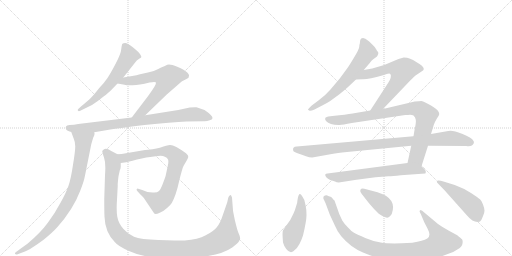
t = 0.00 s
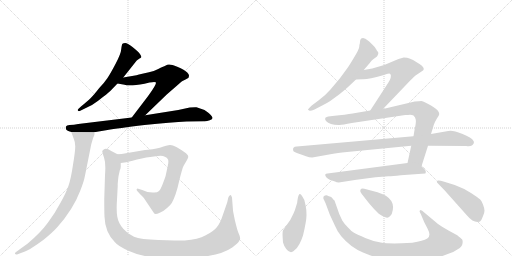
t = 2.54 s
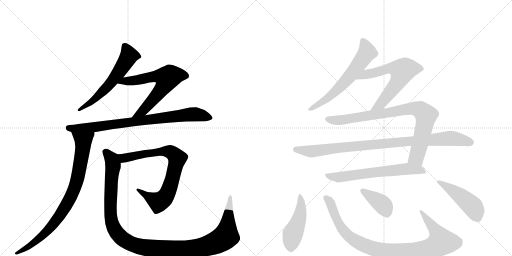
t = 5.09 s
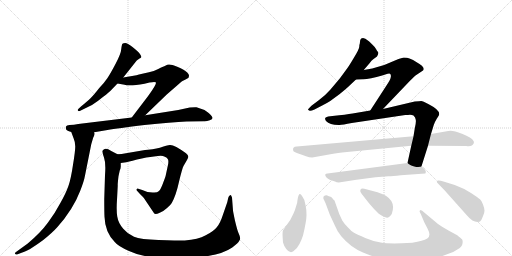
t = 7.63 s
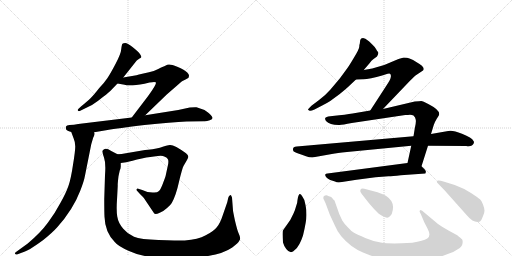
t = 10.18 s
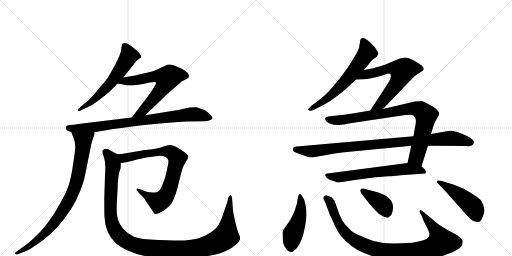
t = 12.72 s

The animated SVG that drew these frames (rendered in a browser with its animation timeline set to each time). Animation: 15 CSS @keyframes rules; one cycle of 12.72 s.

<svg version="1.1" viewBox="0 0 2048 1024" xmlns="http://www.w3.org/2000/svg">
  <g stroke="lightgray" stroke-dasharray="1,1" stroke-width="1" transform="scale(4, 4)">
    <line x1="0" y1="0" x2="256" y2="256"></line>
    <line x1="256" y1="0" x2="0" y2="256"></line>
    <line x1="128" y1="0" x2="128" y2="256"></line>
    <line x1="0" y1="128" x2="256" y2="128"></line>
    <line x1="256" y1="0" x2="512" y2="256"></line>
    <line x1="512" y1="0" x2="256" y2="256"></line>
    <line x1="384" y1="0" x2="384" y2="256"></line>
    <line x1="256" y1="128" x2="512" y2="128"></line>
  </g>
<g transform="scale(1, -1) translate(0, -850)">
   <style type="text/css">
    @keyframes keyframes0 {
      from {
       stroke: black;
       stroke-dashoffset: 598;
       stroke-width: 128;
       }
       66% {
       animation-timing-function: step-end;
       stroke: black;
       stroke-dashoffset: 0;
       stroke-width: 128;
       }
       to {
       stroke: black;
       stroke-width: 1024;
       }
       }
       #make-me-a-hanzi-animation-0 {
         animation: keyframes0 0.736654s both;
         animation-delay: 0.000000s;
         animation-timing-function: linear;
       }
    @keyframes keyframes1 {
      from {
       stroke: black;
       stroke-dashoffset: 660;
       stroke-width: 128;
       }
       68% {
       animation-timing-function: step-end;
       stroke: black;
       stroke-dashoffset: 0;
       stroke-width: 128;
       }
       to {
       stroke: black;
       stroke-width: 1024;
       }
       }
       #make-me-a-hanzi-animation-1 {
         animation: keyframes1 0.787109s both;
         animation-delay: 0.736654s;
         animation-timing-function: linear;
       }
    @keyframes keyframes2 {
      from {
       stroke: black;
       stroke-dashoffset: 827;
       stroke-width: 128;
       }
       73% {
       animation-timing-function: step-end;
       stroke: black;
       stroke-dashoffset: 0;
       stroke-width: 128;
       }
       to {
       stroke: black;
       stroke-width: 1024;
       }
       }
       #make-me-a-hanzi-animation-2 {
         animation: keyframes2 0.923014s both;
         animation-delay: 1.523763s;
         animation-timing-function: linear;
       }
    @keyframes keyframes3 {
      from {
       stroke: black;
       stroke-dashoffset: 857;
       stroke-width: 128;
       }
       74% {
       animation-timing-function: step-end;
       stroke: black;
       stroke-dashoffset: 0;
       stroke-width: 128;
       }
       to {
       stroke: black;
       stroke-width: 1024;
       }
       }
       #make-me-a-hanzi-animation-3 {
         animation: keyframes3 0.947428s both;
         animation-delay: 2.446777s;
         animation-timing-function: linear;
       }
    @keyframes keyframes4 {
      from {
       stroke: black;
       stroke-dashoffset: 795;
       stroke-width: 128;
       }
       72% {
       animation-timing-function: step-end;
       stroke: black;
       stroke-dashoffset: 0;
       stroke-width: 128;
       }
       to {
       stroke: black;
       stroke-width: 1024;
       }
       }
       #make-me-a-hanzi-animation-4 {
         animation: keyframes4 0.896973s both;
         animation-delay: 3.394206s;
         animation-timing-function: linear;
       }
    @keyframes keyframes5 {
      from {
       stroke: black;
       stroke-dashoffset: 1221;
       stroke-width: 128;
       }
       80% {
       animation-timing-function: step-end;
       stroke: black;
       stroke-dashoffset: 0;
       stroke-width: 128;
       }
       to {
       stroke: black;
       stroke-width: 1024;
       }
       }
       #make-me-a-hanzi-animation-5 {
         animation: keyframes5 1.243652s both;
         animation-delay: 4.291178s;
         animation-timing-function: linear;
       }
    @keyframes keyframes6 {
      from {
       stroke: black;
       stroke-dashoffset: 633;
       stroke-width: 128;
       }
       67% {
       animation-timing-function: step-end;
       stroke: black;
       stroke-dashoffset: 0;
       stroke-width: 128;
       }
       to {
       stroke: black;
       stroke-width: 1024;
       }
       }
       #make-me-a-hanzi-animation-6 {
         animation: keyframes6 0.765137s both;
         animation-delay: 5.534831s;
         animation-timing-function: linear;
       }
    @keyframes keyframes7 {
      from {
       stroke: black;
       stroke-dashoffset: 645;
       stroke-width: 128;
       }
       68% {
       animation-timing-function: step-end;
       stroke: black;
       stroke-dashoffset: 0;
       stroke-width: 128;
       }
       to {
       stroke: black;
       stroke-width: 1024;
       }
       }
       #make-me-a-hanzi-animation-7 {
         animation: keyframes7 0.774902s both;
         animation-delay: 6.299967s;
         animation-timing-function: linear;
       }
    @keyframes keyframes8 {
      from {
       stroke: black;
       stroke-dashoffset: 869;
       stroke-width: 128;
       }
       74% {
       animation-timing-function: step-end;
       stroke: black;
       stroke-dashoffset: 0;
       stroke-width: 128;
       }
       to {
       stroke: black;
       stroke-width: 1024;
       }
       }
       #make-me-a-hanzi-animation-8 {
         animation: keyframes8 0.957194s both;
         animation-delay: 7.074870s;
         animation-timing-function: linear;
       }
    @keyframes keyframes9 {
      from {
       stroke: black;
       stroke-dashoffset: 960;
       stroke-width: 128;
       }
       76% {
       animation-timing-function: step-end;
       stroke: black;
       stroke-dashoffset: 0;
       stroke-width: 128;
       }
       to {
       stroke: black;
       stroke-width: 1024;
       }
       }
       #make-me-a-hanzi-animation-9 {
         animation: keyframes9 1.031250s both;
         animation-delay: 8.032064s;
         animation-timing-function: linear;
       }
    @keyframes keyframes10 {
      from {
       stroke: black;
       stroke-dashoffset: 647;
       stroke-width: 128;
       }
       68% {
       animation-timing-function: step-end;
       stroke: black;
       stroke-dashoffset: 0;
       stroke-width: 128;
       }
       to {
       stroke: black;
       stroke-width: 1024;
       }
       }
       #make-me-a-hanzi-animation-10 {
         animation: keyframes10 0.776530s both;
         animation-delay: 9.063314s;
         animation-timing-function: linear;
       }
    @keyframes keyframes11 {
      from {
       stroke: black;
       stroke-dashoffset: 464;
       stroke-width: 128;
       }
       60% {
       animation-timing-function: step-end;
       stroke: black;
       stroke-dashoffset: 0;
       stroke-width: 128;
       }
       to {
       stroke: black;
       stroke-width: 1024;
       }
       }
       #make-me-a-hanzi-animation-11 {
         animation: keyframes11 0.627604s both;
         animation-delay: 9.839844s;
         animation-timing-function: linear;
       }
    @keyframes keyframes12 {
      from {
       stroke: black;
       stroke-dashoffset: 976;
       stroke-width: 128;
       }
       76% {
       animation-timing-function: step-end;
       stroke: black;
       stroke-dashoffset: 0;
       stroke-width: 128;
       }
       to {
       stroke: black;
       stroke-width: 1024;
       }
       }
       #make-me-a-hanzi-animation-12 {
         animation: keyframes12 1.044271s both;
         animation-delay: 10.467448s;
         animation-timing-function: linear;
       }
    @keyframes keyframes13 {
      from {
       stroke: black;
       stroke-dashoffset: 392;
       stroke-width: 128;
       }
       56% {
       animation-timing-function: step-end;
       stroke: black;
       stroke-dashoffset: 0;
       stroke-width: 128;
       }
       to {
       stroke: black;
       stroke-width: 1024;
       }
       }
       #make-me-a-hanzi-animation-13 {
         animation: keyframes13 0.569010s both;
         animation-delay: 11.511719s;
         animation-timing-function: linear;
       }
    @keyframes keyframes14 {
      from {
       stroke: black;
       stroke-dashoffset: 477;
       stroke-width: 128;
       }
       61% {
       animation-timing-function: step-end;
       stroke: black;
       stroke-dashoffset: 0;
       stroke-width: 128;
       }
       to {
       stroke: black;
       stroke-width: 1024;
       }
       }
       #make-me-a-hanzi-animation-14 {
         animation: keyframes14 0.638184s both;
         animation-delay: 12.080729s;
         animation-timing-function: linear;
       }
</style>
<path d="M 493 540 L 547 608 L 558 616 Q 563 618 565 621 Q 567 623 559 635 Q 551 646 530 662 Q 509 678 501 678 Q 493 678 490 675 Q 487 672 485 654 Q 484 636 463 596 Q 442 556 430 538 Q 418 520 397 498 Q 376 471 364 459 Q 352 447 324 424 L 313 414 Q 309 410 312 407 Q 315 404 321 407 L 368 430 Q 390 444 413 463 Q 437 481 445 490 L 470 516 L 493 540 Z" fill="lightgray"></path> 
<path d="M 581 389 L 667 472 L 705 505 Q 722 521 730 526 Q 739 530 753 538 Q 755 539 755 543 Q 759 550 749 560 Q 739 570 709 583 Q 679 596 669 591 L 657 585 Q 654 585 633 574 Q 612 563 596 561 Q 580 558 556 552 L 546 549 L 493 540 C 463 535 440 521 470 516 L 498 511 Q 506 508 531 509 Q 556 509 598 520 Q 622 524 624 520 Q 626 511 591 464 L 527 380 C 509 356 559 368 581 389 Z" fill="lightgray"></path> 
<path d="M 377 321 L 430 330 Q 470 337 578 350 Q 687 362 746 364 L 815 365 Q 826 364 839 369 Q 859 374 843 390 Q 836 398 832 400 L 818 410 L 786 421 Q 781 422 759 420 L 713 410 L 581 389 L 527 380 L 313 354 Q 296 350 278 350 Q 266 349 264 344 Q 262 342 264 334 Q 264 328 285 322 L 377 321 Z" fill="lightgray"></path> 
<path d="M 376 306 L 378 313 Q 379 314 377 321 C 382 351 275 350 285 322 L 295 295 Q 301 282 301 264 Q 301 245 292 191 Q 284 136 274 107 Q 264 78 242 39 Q 221 -1 192 -40 Q 163 -80 111 -124 L 64 -158 Q 58 -162 60 -165 Q 62 -169 68 -168 L 89 -160 Q 110 -156 173 -110 Q 209 -81 228 -60 Q 292 11 321 87 Q 336 125 340 148 L 365 273 L 370 290 Q 373 302 376 306 Z" fill="lightgray"></path> 
<path d="M 592 251 L 580 250 L 498 236 Q 489 234 470 233 C 440 231 453 194 483 198 L 505 201 Q 508 201 548 212 Q 588 222 616 224 L 631 226 Q 651 228 657 224 Q 667 221 671 214 Q 676 207 671 186 L 663 149 Q 663 146 653 120 Q 644 94 636 86 Q 628 78 610 80 Q 590 80 569 90 L 553 95 Q 550 97 547 94 Q 545 90 549 86 L 558 76 Q 573 61 576 57 L 617 -4 Q 622 -9 639 -1 Q 653 4 667 17 Q 682 29 687 38 Q 704 68 716 123 Q 729 177 734 186 L 741 198 Q 753 217 753 223 Q 754 229 744 237 Q 696 272 679 270 Q 672 270 651 263 Q 630 255 592 251 Z" fill="lightgray"></path> 
<path d="M 470 233 L 445 246 Q 424 261 415 252 Q 409 248 409 245 Q 409 241 416 220 Q 424 198 420 149 L 417 54 Q 417 -1 418 -17 Q 420 -79 459 -118 Q 471 -134 516 -154 Q 592 -190 743 -182 Q 875 -178 929 -140 Q 954 -121 957 -113 Q 962 -107 960 -100 Q 959 -93 954 -82 Q 949 -71 940 -33 Q 932 5 932 8 L 928 60 L 925 67 Q 923 71 920 69 Q 915 67 913 59 L 909 41 L 891 -11 Q 881 -42 868 -58 Q 855 -75 823 -91 Q 792 -108 739 -112 Q 706 -112 634 -110 Q 562 -108 536 -97 Q 510 -86 493 -65 Q 473 -42 469 -16 Q 465 9 468 51 L 471 108 Q 470 111 474 145 L 479 168 Q 483 177 483 184 L 483 198 C 487 224 487 224 470 233 Z" fill="lightgray"></path> 
<path d="M 1455 570 L 1479 598 Q 1486 608 1493 613 L 1508 624 Q 1516 638 1512 642 Q 1508 646 1504 654 Q 1500 662 1487 674 Q 1475 686 1470 689 Q 1462 697 1452 698 Q 1443 698 1441 690 L 1439 675 Q 1437 671 1437 663 Q 1437 654 1415 618 Q 1393 581 1384 570 L 1359 536 L 1321 491 Q 1303 470 1275 449 L 1247 428 Q 1233 414 1232 412 Q 1232 410 1237 408 Q 1240 404 1258 412 L 1285 426 Q 1309 438 1321 446 L 1359 474 Q 1380 491 1392 502 L 1424 532 L 1455 570 Z" fill="lightgray"></path> 
<path d="M 1532 414 L 1640 527 Q 1658 545 1665 550 L 1692 568 Q 1695 570 1695 575 Q 1695 585 1665 602 Q 1653 612 1638 616 Q 1630 620 1615 620 L 1594 614 L 1537 590 L 1489 576 L 1455 570 C 1425 565 1394 531 1424 532 L 1450 533 Q 1474 532 1532 549 L 1541 552 Q 1560 558 1561 554 Q 1565 550 1563 541 Q 1562 532 1544 505 L 1481 408 C 1465 383 1511 392 1532 414 Z" fill="lightgray"></path> 
<path d="M 1645 267 L 1630 198 C 1624 169 1677 156 1686 185 L 1712 267 L 1724 314 L 1735 350 Q 1739 362 1747 375 L 1754 386 Q 1768 406 1713 434 Q 1691 446 1685 446 Q 1679 446 1659 444 L 1532 414 L 1481 408 L 1422 398 Q 1402 394 1357 389 L 1321 385 Q 1303 383 1301 378 Q 1299 373 1304 366 Q 1320 349 1358 350 Q 1370 351 1407 358 L 1621 390 Q 1633 390 1640 391 Q 1648 391 1654 388 Q 1662 381 1663 371 Q 1665 360 1659 336 L 1654 305 L 1645 267 Z" fill="lightgray"></path> 
<path d="M 1249 220 L 1333 235 Q 1376 242 1388 242 L 1645 267 L 1712 267 L 1865 266 Q 1889 262 1895 277 Q 1897 283 1894 286 Q 1888 299 1848 315 Q 1809 331 1793 326 L 1724 314 L 1654 305 L 1187 264 Q 1168 263 1173 247 Q 1175 242 1193 236 Q 1212 230 1224 225 Q 1237 220 1249 220 Z" fill="lightgray"></path> 
<path d="M 1630 198 L 1310 156 Q 1303 156 1301 152 Q 1300 147 1305 141 Q 1311 134 1321 130 L 1340 124 Q 1346 120 1355 120 L 1426 131 L 1502 141 L 1554 145 Q 1569 145 1603 149 L 1701 156 Q 1703 158 1703 162 Q 1705 165 1699 172 L 1686 185 C 1668 203 1660 202 1630 198 Z" fill="lightgray"></path> 
<path d="M 1222 30 Q 1220 51 1210 63 Q 1196 90 1190 50 Q 1190 39 1184 24 Q 1180 8 1174 -4 L 1161 -30 L 1133 -70 Q 1128 -73 1132 -120 Q 1135 -132 1145 -146 Q 1163 -170 1180 -149 Q 1198 -135 1212 -92 Q 1226 -34 1226 -10 Q 1226 13 1222 30 Z" fill="lightgray"></path> 
<path d="M 1649 -121 L 1607 -123 Q 1552 -125 1523 -120 Q 1494 -116 1461 -102 Q 1429 -88 1416 -81 Q 1404 -74 1392 -60 Q 1376 -44 1369 -32 L 1357 -6 L 1338 48 Q 1331 54 1329 58 Q 1328 62 1313 66 Q 1308 70 1300 68 Q 1291 65 1294 54 Q 1298 48 1306 27 L 1319 -8 L 1338 -49 Q 1348 -74 1365 -95 Q 1402 -139 1452 -160 Q 1529 -196 1654 -194 Q 1731 -191 1791 -166 Q 1810 -162 1831 -147 Q 1849 -137 1850 -124 Q 1852 -111 1848 -107 Q 1844 -103 1829 -91 L 1794 -72 Q 1770 -59 1752 -46 L 1697 0 Q 1688 10 1682 10 L 1678 6 Q 1678 4 1684 -8 L 1697 -39 L 1710 -64 Q 1726 -94 1709 -104 Q 1693 -114 1649 -121 Z" fill="lightgray"></path> 
<path d="M 1447 74 L 1476 37 Q 1497 12 1514 -4 Q 1545 -27 1556 -18 Q 1560 -15 1567 -6 Q 1590 57 1510 81 L 1457 95 Q 1446 98 1443 93 Q 1441 88 1441 86 Q 1441 83 1447 74 Z" fill="lightgray"></path> 
<path d="M 1819 110 L 1777 123 Q 1756 130 1751 128 Q 1747 125 1747 123 Q 1747 121 1752 116 L 1779 88 L 1869 -13 Q 1890 -38 1910 -38 Q 1920 -37 1922 -34 Q 1925 -32 1931 -17 Q 1938 -2 1938 7 Q 1938 16 1932 32 Q 1926 48 1920 53 Q 1914 58 1884 78 Q 1855 97 1819 110 Z" fill="lightgray"></path> 
      <clipPath id="make-me-a-hanzi-clip-0">
      <path d="M 493 540 L 547 608 L 558 616 Q 563 618 565 621 Q 567 623 559 635 Q 551 646 530 662 Q 509 678 501 678 Q 493 678 490 675 Q 487 672 485 654 Q 484 636 463 596 Q 442 556 430 538 Q 418 520 397 498 Q 376 471 364 459 Q 352 447 324 424 L 313 414 Q 309 410 312 407 Q 315 404 321 407 L 368 430 Q 390 444 413 463 Q 437 481 445 490 L 470 516 L 493 540 Z" fill="lightgray"></path>
      </clipPath>
      <path clip-path="url(#make-me-a-hanzi-clip-0)" d="M 498 668 L 515 624 L 464 545 L 377 452 L 317 410 " fill="none" id="make-me-a-hanzi-animation-0" stroke-dasharray="470 940" stroke-linecap="round"></path>

      <clipPath id="make-me-a-hanzi-clip-1">
      <path d="M 581 389 L 667 472 L 705 505 Q 722 521 730 526 Q 739 530 753 538 Q 755 539 755 543 Q 759 550 749 560 Q 739 570 709 583 Q 679 596 669 591 L 657 585 Q 654 585 633 574 Q 612 563 596 561 Q 580 558 556 552 L 546 549 L 493 540 C 463 535 440 521 470 516 L 498 511 Q 506 508 531 509 Q 556 509 598 520 Q 622 524 624 520 Q 626 511 591 464 L 527 380 C 509 356 559 368 581 389 Z" fill="lightgray"></path>
      </clipPath>
      <path clip-path="url(#make-me-a-hanzi-clip-1)" d="M 477 517 L 499 526 L 546 529 L 621 545 L 669 537 L 650 498 L 603 441 L 571 406 L 533 385 " fill="none" id="make-me-a-hanzi-animation-1" stroke-dasharray="532 1064" stroke-linecap="round"></path>

      <clipPath id="make-me-a-hanzi-clip-2">
      <path d="M 377 321 L 430 330 Q 470 337 578 350 Q 687 362 746 364 L 815 365 Q 826 364 839 369 Q 859 374 843 390 Q 836 398 832 400 L 818 410 L 786 421 Q 781 422 759 420 L 713 410 L 581 389 L 527 380 L 313 354 Q 296 350 278 350 Q 266 349 264 344 Q 262 342 264 334 Q 264 328 285 322 L 377 321 Z" fill="lightgray"></path>
      </clipPath>
      <path clip-path="url(#make-me-a-hanzi-clip-2)" d="M 274 339 L 293 335 L 394 343 L 770 393 L 840 380 " fill="none" id="make-me-a-hanzi-animation-2" stroke-dasharray="699 1398" stroke-linecap="round"></path>

      <clipPath id="make-me-a-hanzi-clip-3">
      <path d="M 376 306 L 378 313 Q 379 314 377 321 C 382 351 275 350 285 322 L 295 295 Q 301 282 301 264 Q 301 245 292 191 Q 284 136 274 107 Q 264 78 242 39 Q 221 -1 192 -40 Q 163 -80 111 -124 L 64 -158 Q 58 -162 60 -165 Q 62 -169 68 -168 L 89 -160 Q 110 -156 173 -110 Q 209 -81 228 -60 Q 292 11 321 87 Q 336 125 340 148 L 365 273 L 370 290 Q 373 302 376 306 Z" fill="lightgray"></path>
      </clipPath>
      <path clip-path="url(#make-me-a-hanzi-clip-3)" d="M 293 317 L 333 287 L 333 271 L 310 136 L 290 77 L 247 -1 L 193 -70 L 115 -136 L 65 -163 " fill="none" id="make-me-a-hanzi-animation-3" stroke-dasharray="729 1458" stroke-linecap="round"></path>

      <clipPath id="make-me-a-hanzi-clip-4">
      <path d="M 592 251 L 580 250 L 498 236 Q 489 234 470 233 C 440 231 453 194 483 198 L 505 201 Q 508 201 548 212 Q 588 222 616 224 L 631 226 Q 651 228 657 224 Q 667 221 671 214 Q 676 207 671 186 L 663 149 Q 663 146 653 120 Q 644 94 636 86 Q 628 78 610 80 Q 590 80 569 90 L 553 95 Q 550 97 547 94 Q 545 90 549 86 L 558 76 Q 573 61 576 57 L 617 -4 Q 622 -9 639 -1 Q 653 4 667 17 Q 682 29 687 38 Q 704 68 716 123 Q 729 177 734 186 L 741 198 Q 753 217 753 223 Q 754 229 744 237 Q 696 272 679 270 Q 672 270 651 263 Q 630 255 592 251 Z" fill="lightgray"></path>
      </clipPath>
      <path clip-path="url(#make-me-a-hanzi-clip-4)" d="M 479 230 L 497 218 L 576 235 L 666 245 L 683 242 L 709 217 L 681 105 L 655 55 L 634 42 L 551 91 " fill="none" id="make-me-a-hanzi-animation-4" stroke-dasharray="667 1334" stroke-linecap="round"></path>

      <clipPath id="make-me-a-hanzi-clip-5">
      <path d="M 470 233 L 445 246 Q 424 261 415 252 Q 409 248 409 245 Q 409 241 416 220 Q 424 198 420 149 L 417 54 Q 417 -1 418 -17 Q 420 -79 459 -118 Q 471 -134 516 -154 Q 592 -190 743 -182 Q 875 -178 929 -140 Q 954 -121 957 -113 Q 962 -107 960 -100 Q 959 -93 954 -82 Q 949 -71 940 -33 Q 932 5 932 8 L 928 60 L 925 67 Q 923 71 920 69 Q 915 67 913 59 L 909 41 L 891 -11 Q 881 -42 868 -58 Q 855 -75 823 -91 Q 792 -108 739 -112 Q 706 -112 634 -110 Q 562 -108 536 -97 Q 510 -86 493 -65 Q 473 -42 469 -16 Q 465 9 468 51 L 471 108 Q 470 111 474 145 L 479 168 Q 483 177 483 184 L 483 198 C 487 224 487 224 470 233 Z" fill="lightgray"></path>
      </clipPath>
      <path clip-path="url(#make-me-a-hanzi-clip-5)" d="M 419 243 L 447 213 L 452 191 L 441 25 L 446 -38 L 476 -92 L 496 -110 L 533 -129 L 615 -145 L 752 -147 L 825 -135 L 875 -115 L 904 -95 L 920 62 " fill="none" id="make-me-a-hanzi-animation-5" stroke-dasharray="1093 2186" stroke-linecap="round"></path>

      <clipPath id="make-me-a-hanzi-clip-6">
      <path d="M 1455 570 L 1479 598 Q 1486 608 1493 613 L 1508 624 Q 1516 638 1512 642 Q 1508 646 1504 654 Q 1500 662 1487 674 Q 1475 686 1470 689 Q 1462 697 1452 698 Q 1443 698 1441 690 L 1439 675 Q 1437 671 1437 663 Q 1437 654 1415 618 Q 1393 581 1384 570 L 1359 536 L 1321 491 Q 1303 470 1275 449 L 1247 428 Q 1233 414 1232 412 Q 1232 410 1237 408 Q 1240 404 1258 412 L 1285 426 Q 1309 438 1321 446 L 1359 474 Q 1380 491 1392 502 L 1424 532 L 1455 570 Z" fill="lightgray"></path>
      </clipPath>
      <path clip-path="url(#make-me-a-hanzi-clip-6)" d="M 1453 685 L 1469 641 L 1407 554 L 1308 456 L 1236 412 " fill="none" id="make-me-a-hanzi-animation-6" stroke-dasharray="505 1010" stroke-linecap="round"></path>

      <clipPath id="make-me-a-hanzi-clip-7">
      <path d="M 1532 414 L 1640 527 Q 1658 545 1665 550 L 1692 568 Q 1695 570 1695 575 Q 1695 585 1665 602 Q 1653 612 1638 616 Q 1630 620 1615 620 L 1594 614 L 1537 590 L 1489 576 L 1455 570 C 1425 565 1394 531 1424 532 L 1450 533 Q 1474 532 1532 549 L 1541 552 Q 1560 558 1561 554 Q 1565 550 1563 541 Q 1562 532 1544 505 L 1481 408 C 1465 383 1511 392 1532 414 Z" fill="lightgray"></path>
      </clipPath>
      <path clip-path="url(#make-me-a-hanzi-clip-7)" d="M 1430 535 L 1465 553 L 1518 563 L 1551 576 L 1585 576 L 1609 566 L 1590 520 L 1533 446 L 1487 413 " fill="none" id="make-me-a-hanzi-animation-7" stroke-dasharray="517 1034" stroke-linecap="round"></path>

      <clipPath id="make-me-a-hanzi-clip-8">
      <path d="M 1645 267 L 1630 198 C 1624 169 1677 156 1686 185 L 1712 267 L 1724 314 L 1735 350 Q 1739 362 1747 375 L 1754 386 Q 1768 406 1713 434 Q 1691 446 1685 446 Q 1679 446 1659 444 L 1532 414 L 1481 408 L 1422 398 Q 1402 394 1357 389 L 1321 385 Q 1303 383 1301 378 Q 1299 373 1304 366 Q 1320 349 1358 350 Q 1370 351 1407 358 L 1621 390 Q 1633 390 1640 391 Q 1648 391 1654 388 Q 1662 381 1663 371 Q 1665 360 1659 336 L 1654 305 L 1645 267 Z" fill="lightgray"></path>
      </clipPath>
      <path clip-path="url(#make-me-a-hanzi-clip-8)" d="M 1309 374 L 1353 369 L 1643 416 L 1681 411 L 1704 388 L 1696 342 L 1666 221 L 1639 203 " fill="none" id="make-me-a-hanzi-animation-8" stroke-dasharray="741 1482" stroke-linecap="round"></path>

      <clipPath id="make-me-a-hanzi-clip-9">
      <path d="M 1249 220 L 1333 235 Q 1376 242 1388 242 L 1645 267 L 1712 267 L 1865 266 Q 1889 262 1895 277 Q 1897 283 1894 286 Q 1888 299 1848 315 Q 1809 331 1793 326 L 1724 314 L 1654 305 L 1187 264 Q 1168 263 1173 247 Q 1175 242 1193 236 Q 1212 230 1224 225 Q 1237 220 1249 220 Z" fill="lightgray"></path>
      </clipPath>
      <path clip-path="url(#make-me-a-hanzi-clip-9)" d="M 1183 252 L 1252 245 L 1399 264 L 1801 297 L 1882 280 " fill="none" id="make-me-a-hanzi-animation-9" stroke-dasharray="832 1664" stroke-linecap="round"></path>

      <clipPath id="make-me-a-hanzi-clip-10">
      <path d="M 1630 198 L 1310 156 Q 1303 156 1301 152 Q 1300 147 1305 141 Q 1311 134 1321 130 L 1340 124 Q 1346 120 1355 120 L 1426 131 L 1502 141 L 1554 145 Q 1569 145 1603 149 L 1701 156 Q 1703 158 1703 162 Q 1705 165 1699 172 L 1686 185 C 1668 203 1660 202 1630 198 Z" fill="lightgray"></path>
      </clipPath>
      <path clip-path="url(#make-me-a-hanzi-clip-10)" d="M 1308 148 L 1359 141 L 1632 175 L 1675 171 L 1694 162 " fill="none" id="make-me-a-hanzi-animation-10" stroke-dasharray="519 1038" stroke-linecap="round"></path>

      <clipPath id="make-me-a-hanzi-clip-11">
      <path d="M 1222 30 Q 1220 51 1210 63 Q 1196 90 1190 50 Q 1190 39 1184 24 Q 1180 8 1174 -4 L 1161 -30 L 1133 -70 Q 1128 -73 1132 -120 Q 1135 -132 1145 -146 Q 1163 -170 1180 -149 Q 1198 -135 1212 -92 Q 1226 -34 1226 -10 Q 1226 13 1222 30 Z" fill="lightgray"></path>
      </clipPath>
      <path clip-path="url(#make-me-a-hanzi-clip-11)" d="M 1197 60 L 1205 34 L 1202 -3 L 1171 -87 L 1164 -141 " fill="none" id="make-me-a-hanzi-animation-11" stroke-dasharray="336 672" stroke-linecap="round"></path>

      <clipPath id="make-me-a-hanzi-clip-12">
      <path d="M 1649 -121 L 1607 -123 Q 1552 -125 1523 -120 Q 1494 -116 1461 -102 Q 1429 -88 1416 -81 Q 1404 -74 1392 -60 Q 1376 -44 1369 -32 L 1357 -6 L 1338 48 Q 1331 54 1329 58 Q 1328 62 1313 66 Q 1308 70 1300 68 Q 1291 65 1294 54 Q 1298 48 1306 27 L 1319 -8 L 1338 -49 Q 1348 -74 1365 -95 Q 1402 -139 1452 -160 Q 1529 -196 1654 -194 Q 1731 -191 1791 -166 Q 1810 -162 1831 -147 Q 1849 -137 1850 -124 Q 1852 -111 1848 -107 Q 1844 -103 1829 -91 L 1794 -72 Q 1770 -59 1752 -46 L 1697 0 Q 1688 10 1682 10 L 1678 6 Q 1678 4 1684 -8 L 1697 -39 L 1710 -64 Q 1726 -94 1709 -104 Q 1693 -114 1649 -121 Z" fill="lightgray"></path>
      </clipPath>
      <path clip-path="url(#make-me-a-hanzi-clip-12)" d="M 1305 58 L 1323 35 L 1357 -48 L 1386 -87 L 1432 -120 L 1518 -151 L 1609 -159 L 1676 -155 L 1732 -141 L 1766 -118 L 1742 -71 L 1684 4 " fill="none" id="make-me-a-hanzi-animation-12" stroke-dasharray="848 1696" stroke-linecap="round"></path>

      <clipPath id="make-me-a-hanzi-clip-13">
      <path d="M 1447 74 L 1476 37 Q 1497 12 1514 -4 Q 1545 -27 1556 -18 Q 1560 -15 1567 -6 Q 1590 57 1510 81 L 1457 95 Q 1446 98 1443 93 Q 1441 88 1441 86 Q 1441 83 1447 74 Z" fill="lightgray"></path>
      </clipPath>
      <path clip-path="url(#make-me-a-hanzi-clip-13)" d="M 1451 87 L 1530 32 L 1547 -4 " fill="none" id="make-me-a-hanzi-animation-13" stroke-dasharray="264 528" stroke-linecap="round"></path>

      <clipPath id="make-me-a-hanzi-clip-14">
      <path d="M 1819 110 L 1777 123 Q 1756 130 1751 128 Q 1747 125 1747 123 Q 1747 121 1752 116 L 1779 88 L 1869 -13 Q 1890 -38 1910 -38 Q 1920 -37 1922 -34 Q 1925 -32 1931 -17 Q 1938 -2 1938 7 Q 1938 16 1932 32 Q 1926 48 1920 53 Q 1914 58 1884 78 Q 1855 97 1819 110 Z" fill="lightgray"></path>
      </clipPath>
      <path clip-path="url(#make-me-a-hanzi-clip-14)" d="M 1753 122 L 1829 76 L 1885 29 L 1898 13 L 1912 -23 " fill="none" id="make-me-a-hanzi-animation-14" stroke-dasharray="349 698" stroke-linecap="round"></path>

</g>
</svg>
